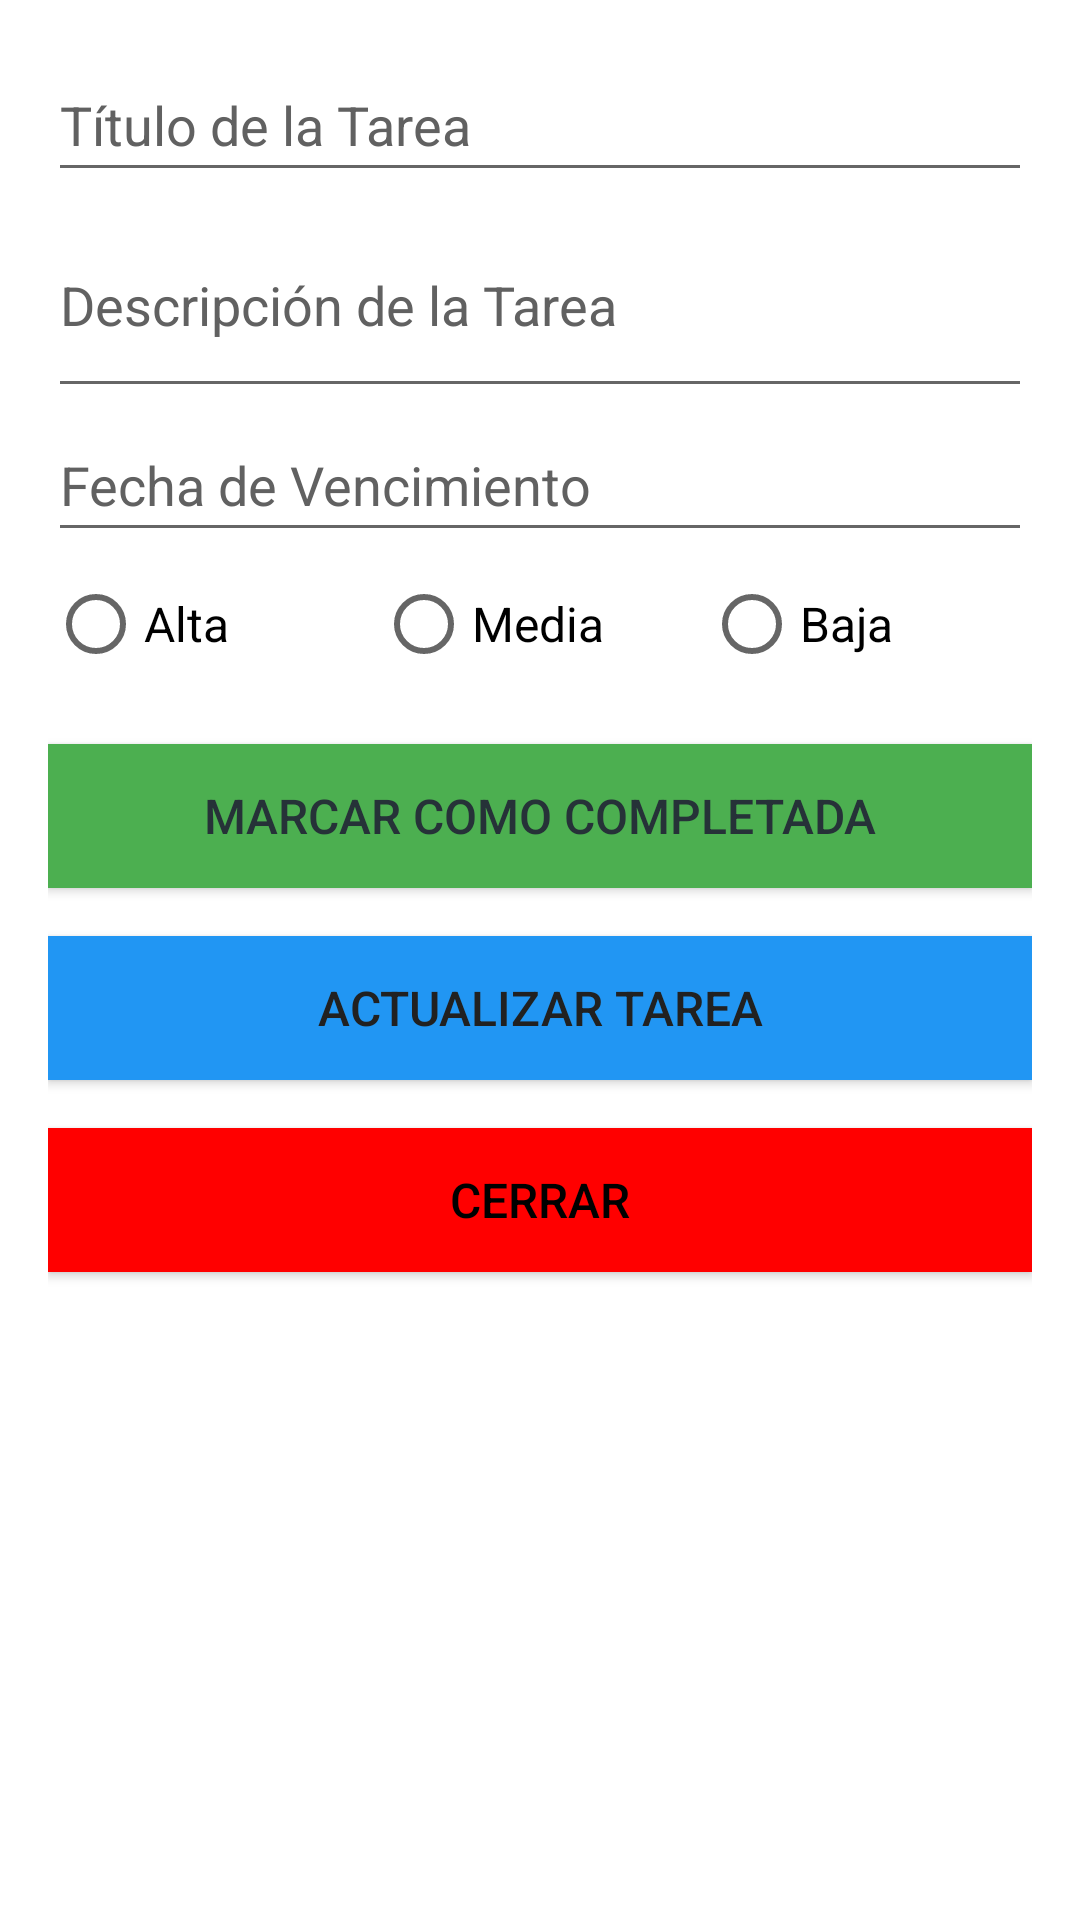

Write the Android layout XML for this screen, with the resource values it uses.
<!-- AndroidManifest.xml: application theme AppTheme -->
<!-- res/layout/fragment_detail_task.xml -->
<LinearLayout xmlns:android="http://schemas.android.com/apk/res/android"
    android:layout_width="match_parent"
    android:layout_height="wrap_content"
    android:orientation="vertical"
    android:padding="16dp"
    android:id="@+id/detailTaskFragment"
    android:background="@android:color/white">

    
    <EditText
        android:id="@+id/taskTitleEditText"
        android:layout_width="match_parent"
        android:layout_height="wrap_content"
        android:hint="Título de la Tarea"
        android:inputType="text"
        android:minHeight="48dp"
        android:textColorHint="#616161" />

    
    <EditText
        android:id="@+id/taskDescriptionEditText"
        android:layout_width="match_parent"
        android:layout_height="wrap_content"
        android:hint="Descripción de la Tarea"
        android:inputType="textMultiLine"
        android:minHeight="72dp"
        android:textColorHint="#616161" />

    
    <EditText
        android:id="@+id/taskDueDateEditText"
        android:layout_width="match_parent"
        android:layout_height="wrap_content"
        android:hint="Fecha de Vencimiento"
        android:inputType="date"
        android:minHeight="48dp"
        android:textColorHint="#616161"
        android:focusable="false"/>

    
    <RadioGroup
        android:id="@+id/priorityRadioGroup"
        android:layout_width="match_parent"
        android:layout_height="wrap_content"
        android:orientation="horizontal">

        <RadioButton
            android:id="@+id/highPriorityRadioButton"
            android:layout_width="0dp"
            android:layout_height="48dp"
            android:layout_weight="1"
            android:text="Alta"
            android:textSize="16sp" />

        <RadioButton
            android:id="@+id/mediumPriorityRadioButton"
            android:layout_width="0dp"
            android:layout_height="48dp"
            android:layout_weight="1"
            android:text="Media"
            android:textSize="16sp" />

        <RadioButton
            android:id="@+id/lowPriorityRadioButton"
            android:layout_width="0dp"
            android:layout_height="48dp"
            android:layout_weight="1"
            android:text="Baja"
            android:textSize="16sp" />
    </RadioGroup>

    
    <Button
        android:id="@+id/markAsCompletedButton"
        android:layout_width="match_parent"
        android:layout_height="wrap_content"
        android:layout_marginTop="16dp"
        android:background="#4CAF50"
        android:text="Marcar como Completada"
        android:textColor="#263238"
        android:textSize="16sp" />

    
    <Button
        android:id="@+id/saveTaskButton"
        android:layout_width="match_parent"
        android:layout_height="wrap_content"
        android:layout_gravity="center"
        android:layout_marginTop="16dp"
        android:background="#2196F3"
        android:text="Actualizar Tarea"
        android:textColor="#212121"
        android:textSize="16sp" />

    
    <Button
        android:id="@+id/closeFragmentButton"
        android:layout_width="match_parent"
        android:layout_height="wrap_content"
        android:layout_marginTop="16dp"
        android:background="#FF0000"
        android:text="Cerrar"
        android:textColor="#000000"
        android:textSize="16sp" />
</LinearLayout>
<!-- resources referenced by this layout -->
<resources>

</resources>
